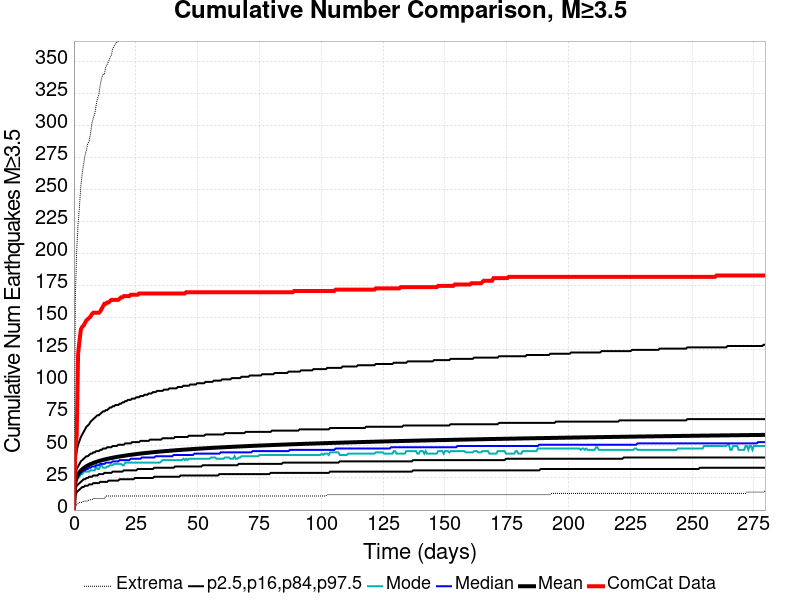

The data file committed next to this chart (first rows):
Time (days), ComCat Data, Simulation Mean, Simulation Median, Simulation Mode, Simulation Minimum, Simulation Maximum, 2.5 %-ile, 16 %-ile, 84 %-ile, 97.5 %-ile
0.0, 0.0, 0.0, 0.0, 0.0, 0.0, 0.0, 0.0, 0.0, 0.0, 0.0
0.5601, 49.0, 21.96, 21.0, 19.0, 4.0, 166.0, 11.0, 16.0, 27.0, 38.0
1.12, 58.0, 25.7, 24.0, 23.0, 4.0, 203.0, 14.0, 19.0, 32.0, 46.0
1.68, 122.0, 27.95, 26.0, 25.0, 5.0, 223.0, 15.0, 20.0, 34.0, 51.0
2.241, 132.0, 29.56, 28.0, 26.0, 6.0, 237.0, 16.0, 21.0, 36.0, 54.0
2.801, 141.0, 30.82, 29.0, 28.0, 6.0, 253.0, 17.0, 22.0, 38.0, 57.0
3.361, 143.0, 31.86, 30.0, 28.0, 6.0, 263.0, 18.0, 23.0, 39.0, 59.0
3.921, 144.0, 32.75, 31.0, 30.0, 7.0, 270.0, 18.0, 24.0, 40.0, 61.0
4.481, 146.0, 33.52, 31.0, 30.0, 7.0, 277.0, 19.0, 24.0, 41.0, 63.0
5.041, 148.0, 34.19, 32.0, 30.0, 7.0, 281.0, 19.0, 25.0, 42.0, 65.0
5.601, 149.0, 34.81, 32.0, 30.0, 7.0, 286.0, 19.0, 25.0, 42.0, 66.0
6.161, 150.0, 35.36, 33.0, 30.0, 8.0, 288.0, 20.0, 26.0, 43.0, 67.0
6.722, 151.0, 35.86, 33.0, 31.0, 8.0, 294.0, 20.0, 26.0, 44.0, 69.0
7.282, 153.0, 36.33, 34.0, 31.0, 8.0, 302.0, 20.0, 26.0, 44.0, 70.0
7.842, 154.0, 36.76, 34.0, 31.0, 9.0, 306.0, 21.0, 27.0, 45.0, 71.0
8.402, 154.0, 37.17, 34.0, 31.0, 9.0, 309.0, 21.0, 27.0, 45.0, 72.0
8.962, 154.0, 37.54, 35.0, 34.0, 9.0, 316.0, 21.0, 27.0, 46.0, 73.0
9.522, 154.0, 37.9, 35.0, 32.0, 9.0, 321.0, 21.0, 27.0, 46.0, 74.0
10.08, 154.0, 38.24, 35.0, 32.0, 9.0, 324.0, 21.0, 28.0, 46.0, 74.0
10.64, 155.0, 38.55, 36.0, 34.0, 9.0, 332.0, 22.0, 28.0, 47.0, 75.0
11.2, 157.0, 38.85, 36.0, 35.0, 9.0, 337.0, 22.0, 28.0, 47.0, 76.0
11.76, 159.0, 39.14, 36.0, 33.0, 9.0, 340.0, 22.0, 28.0, 48.0, 77.0
12.32, 161.0, 39.41, 36.0, 33.0, 9.0, 340.0, 22.0, 29.0, 48.0, 77.0
12.88, 161.0, 39.67, 37.0, 33.0, 11.0, 346.0, 22.0, 29.0, 48.0, 78.0
13.44, 162.0, 39.93, 37.0, 34.0, 11.0, 348.0, 22.0, 29.0, 49.0, 78.0
14, 162.0, 40.17, 37.0, 34.0, 11.0, 350.0, 23.0, 29.0, 49.0, 79.0
14.56, 163.0, 40.4, 37.0, 35.0, 11.0, 353.0, 23.0, 29.0, 49.0, 80.0
15.12, 164.0, 40.62, 37.0, 35.0, 11.0, 355.0, 23.0, 29.0, 49.0, 80.0
15.68, 164.0, 40.84, 38.0, 35.0, 11.0, 360.0, 23.0, 30.0, 50.0, 81.0
16.24, 164.0, 41.05, 38.0, 36.0, 11.0, 362.0, 23.0, 30.0, 50.0, 81.0
16.8, 164.0, 41.25, 38.0, 36.0, 11.0, 364.0, 23.0, 30.0, 50.0, 82.0
17.36, 164.0, 41.44, 38.0, 36.0, 11.0, 365.0, 23.0, 30.0, 50.0, 82.0
17.92, 164.0, 41.63, 38.0, 36.0, 11.0, 366.0, 23.0, 30.0, 51.0, 82.0
18.48, 165.0, 41.82, 39.0, 36.0, 11.0, 367.0, 24.0, 30.0, 51.0, 83.0
19.04, 166.0, 42, 39.0, 36.0, 11.0, 370.0, 24.0, 30.0, 51.0, 83.0
19.6, 166.0, 42.17, 39.0, 35.0, 11.0, 372.0, 24.0, 30.0, 51.0, 84.0
20.16, 167.0, 42.34, 39.0, 35.0, 11.0, 372.0, 24.0, 31.0, 51.0, 84.0
20.72, 167.0, 42.5, 39.0, 37.0, 11.0, 374.0, 24.0, 31.0, 52.0, 85.0
21.28, 167.0, 42.66, 39.0, 37.0, 11.0, 374.0, 24.0, 31.0, 52.0, 85.0
21.84, 167.0, 42.82, 39.0, 37.0, 11.0, 376.0, 24.0, 31.0, 52.0, 86.0
22.41, 167.0, 42.97, 39.0, 37.0, 11.0, 376.0, 24.0, 31.0, 52.0, 86.0
22.97, 168.0, 43.12, 40.0, 37.0, 11.0, 376.0, 24.0, 31.0, 52.0, 86.0
23.53, 168.0, 43.26, 40.0, 37.0, 11.0, 377.0, 24.0, 31.0, 53.0, 87.0
24.09, 168.0, 43.4, 40.0, 37.0, 11.0, 378.0, 24.0, 31.0, 53.0, 87.0
24.65, 168.0, 43.54, 40.0, 37.0, 11.0, 379.0, 25.0, 31.0, 53.0, 87.0
25.21, 168.0, 43.68, 40.0, 37.0, 11.0, 379.0, 25.0, 31.0, 53.0, 88.0
25.77, 168.0, 43.81, 40.0, 37.0, 11.0, 380.0, 25.0, 32.0, 53.0, 88.0
26.33, 169.0, 43.94, 40.0, 37.0, 11.0, 380.0, 25.0, 32.0, 53.0, 88.0
26.89, 169.0, 44.07, 40.0, 37.0, 11.0, 380.0, 25.0, 32.0, 54.0, 89.0
27.45, 169.0, 44.2, 41.0, 37.0, 11.0, 381.0, 25.0, 32.0, 54.0, 89.0
28.01, 169.0, 44.32, 41.0, 37.0, 11.0, 382.0, 25.0, 32.0, 54.0, 89.0
28.57, 169.0, 44.44, 41.0, 37.0, 11.0, 383.0, 25.0, 32.0, 54.0, 90.0
29.13, 169.0, 44.56, 41.0, 37.0, 11.0, 384.0, 25.0, 32.0, 54.0, 90.0
29.69, 169.0, 44.67, 41.0, 37.0, 11.0, 388.0, 25.0, 32.0, 54.0, 90.0
30.25, 169.0, 44.79, 41.0, 37.0, 11.0, 389.0, 25.0, 32.0, 54.0, 91.0
30.81, 169.0, 44.9, 41.0, 37.0, 11.0, 389.0, 25.0, 32.0, 55.0, 91.0
31.37, 169.0, 45.01, 41.0, 37.0, 11.0, 390.0, 25.0, 32.0, 55.0, 91.0
31.93, 169.0, 45.12, 41.0, 37.0, 11.0, 391.0, 25.0, 32.0, 55.0, 92.0
32.49, 169.0, 45.22, 41.0, 37.0, 11.0, 392.0, 26.0, 33.0, 55.0, 92.0
33.05, 169.0, 45.33, 42.0, 37.0, 11.0, 392.0, 26.0, 33.0, 55.0, 92.0
... 440 more rows
